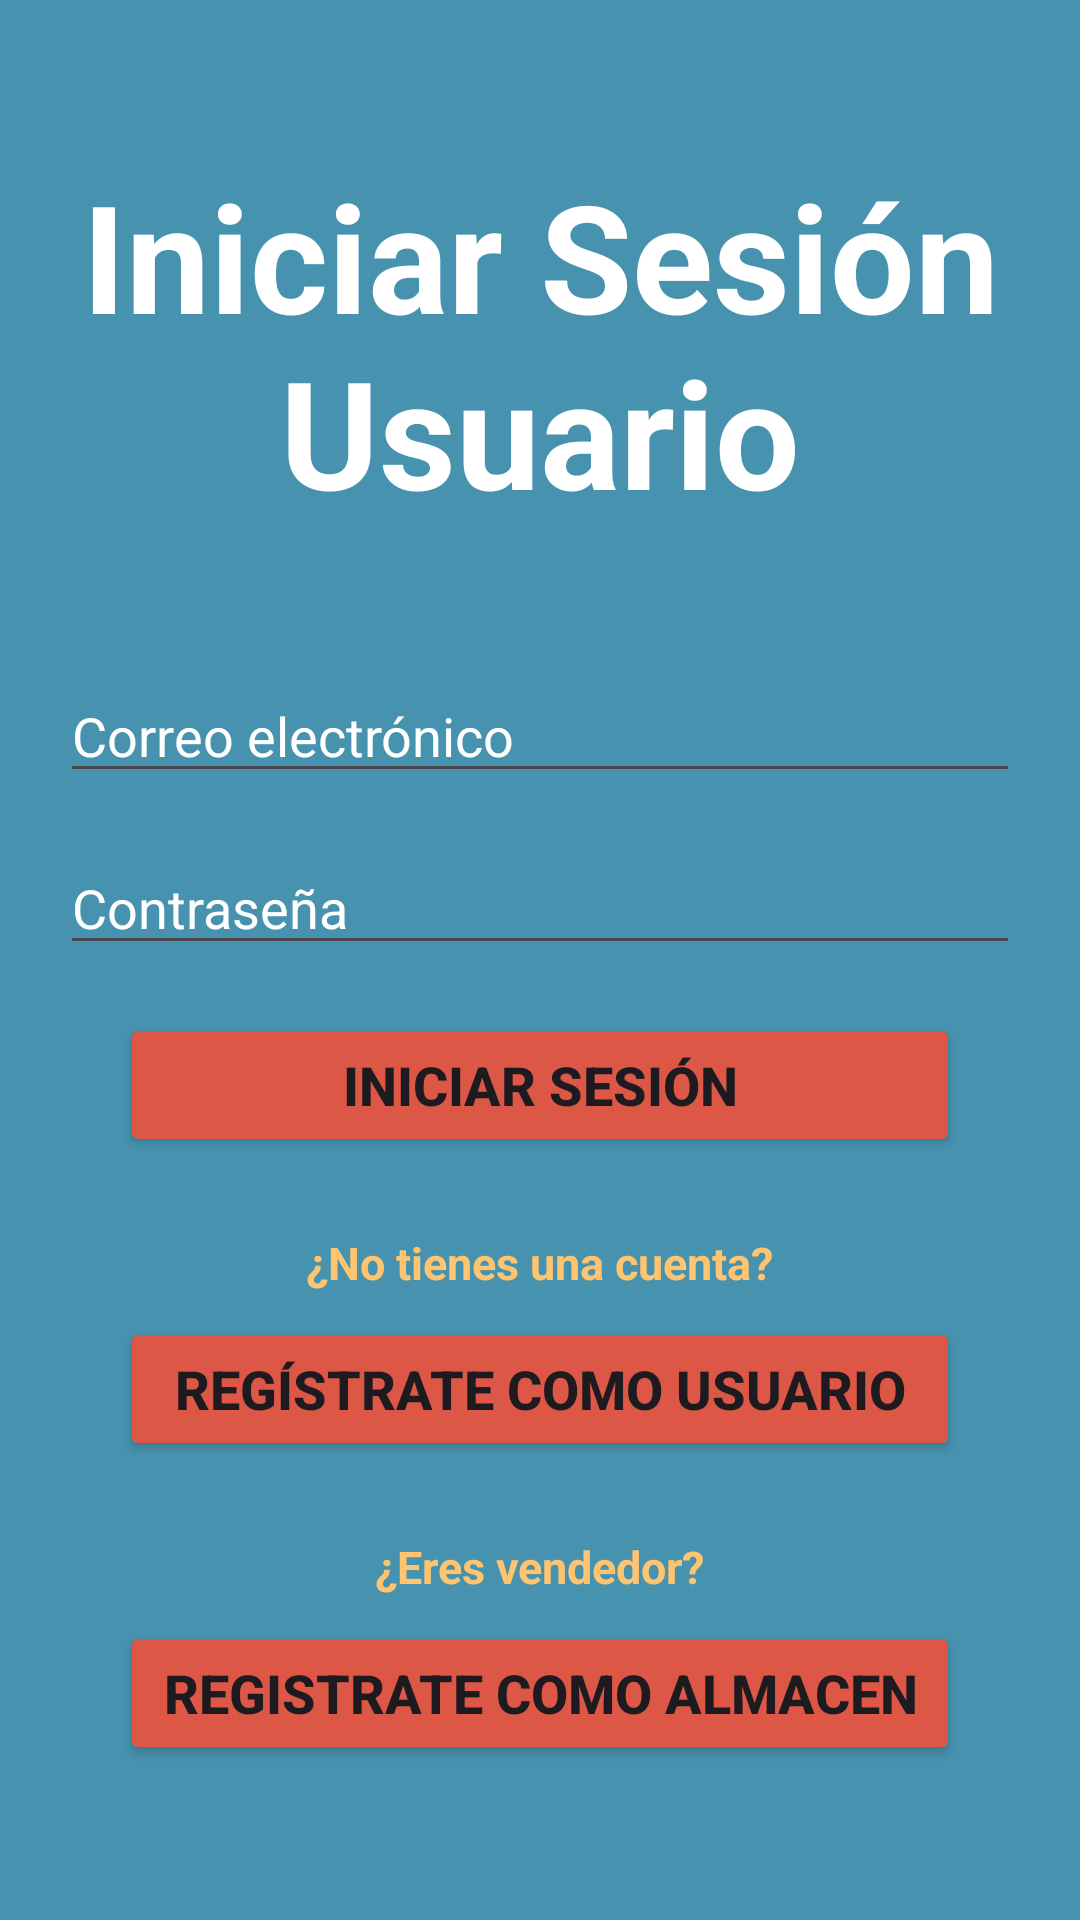

Write the Android layout XML for this screen, with the resource values it uses.
<!-- AndroidManifest.xml: application theme Theme.Aplicacion_final -->
<!-- res/layout/activity_login_usuario.xml -->
<?xml version="1.0" encoding="utf-8"?>
<LinearLayout xmlns:android="http://schemas.android.com/apk/res/android"
    android:layout_width="match_parent"
    android:layout_height="match_parent"
    android:gravity="center"
    android:orientation="vertical"
    android:background="@color/azul">

    <TextView
        android:layout_width="match_parent"
        android:layout_height="wrap_content"
        android:textSize="50sp"
        android:text="Iniciar Sesión Usuario"
        android:gravity="center"
        android:textColor="@color/white"
        android:textStyle="bold"
        android:layout_marginBottom="30dp"
        />
    
    <EditText
        android:id="@+id/editTextEmail"
        android:layout_width="match_parent"
        android:layout_height="wrap_content"
        android:layout_centerHorizontal="true"
        android:layout_marginTop="16dp"
        android:layout_marginStart="20dp"
        android:layout_marginEnd="20dp"
        android:hint="Correo electrónico"
        android:inputType="textEmailAddress"
        android:textColor="@color/white"
        android:textColorHint="@color/white"/>

    
    <EditText
        android:id="@+id/editTextContraseña"
        android:layout_width="match_parent"
        android:layout_height="wrap_content"
        android:layout_marginTop="16dp"
        android:layout_marginStart="20dp"
        android:layout_marginEnd="20dp"
        android:hint="Contraseña"
        android:inputType="textPassword"
        android:textColor="@color/white"
        android:textColorHint="@color/white"/>

    
    <Button
        android:id="@+id/buttonIniciarSesion"
        android:layout_width="match_parent"
        android:layout_height="wrap_content"
        android:layout_marginTop="16dp"
        android:layout_marginStart="40dp"
        android:layout_marginEnd="40dp"
        android:text="Iniciar Sesión"
        android:textSize="18sp"
        android:textStyle="bold"
        android:backgroundTint="@color/rojo"/>

    <TextView
        android:layout_width="wrap_content"
        android:layout_height="wrap_content"
        android:layout_marginTop="25dp"
        android:text="¿No tienes una cuenta?"
        android:textColor="@color/naranja"
        android:textStyle="bold"
        android:textSize="15dp"/>
    
    <Button
        android:id="@+id/buttonRegistro"
        android:layout_width="match_parent"
        android:layout_height="wrap_content"
        android:layout_marginTop="8dp"
        android:layout_marginStart="40dp"
        android:layout_marginEnd="40dp"
        android:text="Regístrate como Usuario"
        android:textSize="18sp"
        android:textStyle="bold"
        android:backgroundTint="@color/rojo"/>

    <TextView
        android:layout_width="wrap_content"
        android:layout_height="wrap_content"
        android:layout_marginTop="25dp"
        android:text="¿Eres vendedor?"
        android:textColor="@color/naranja"
        android:textStyle="bold"
        android:textSize="15dp"/>
    
    <Button
        android:id="@+id/buttonLoginAlmacen"
        android:layout_width="match_parent"
        android:layout_height="wrap_content"
        android:text="Registrate como Almacen"
        android:layout_marginTop="8dp"

        android:layout_marginStart="40dp"
        android:layout_marginEnd="40dp"
        android:textSize="18sp"
        android:textStyle="bold"
        android:backgroundTint="@color/rojo"/>

</LinearLayout>
<!-- resources referenced by this layout -->
<resources>
  <color name="azul">#4793AF</color>
  <color name="naranja">#FFC470</color>
  <color name="rojo">#DD5746</color>
  <color name="white">#FFFFFFFF</color>
  <style name="Theme.Aplicacion_final" parent="Base.Theme.Aplicacion_final" />
  <style name="Base.Theme.Aplicacion_final" parent="Theme.Material3.DayNight.NoActionBar">
          
          
      </style>
</resources>
